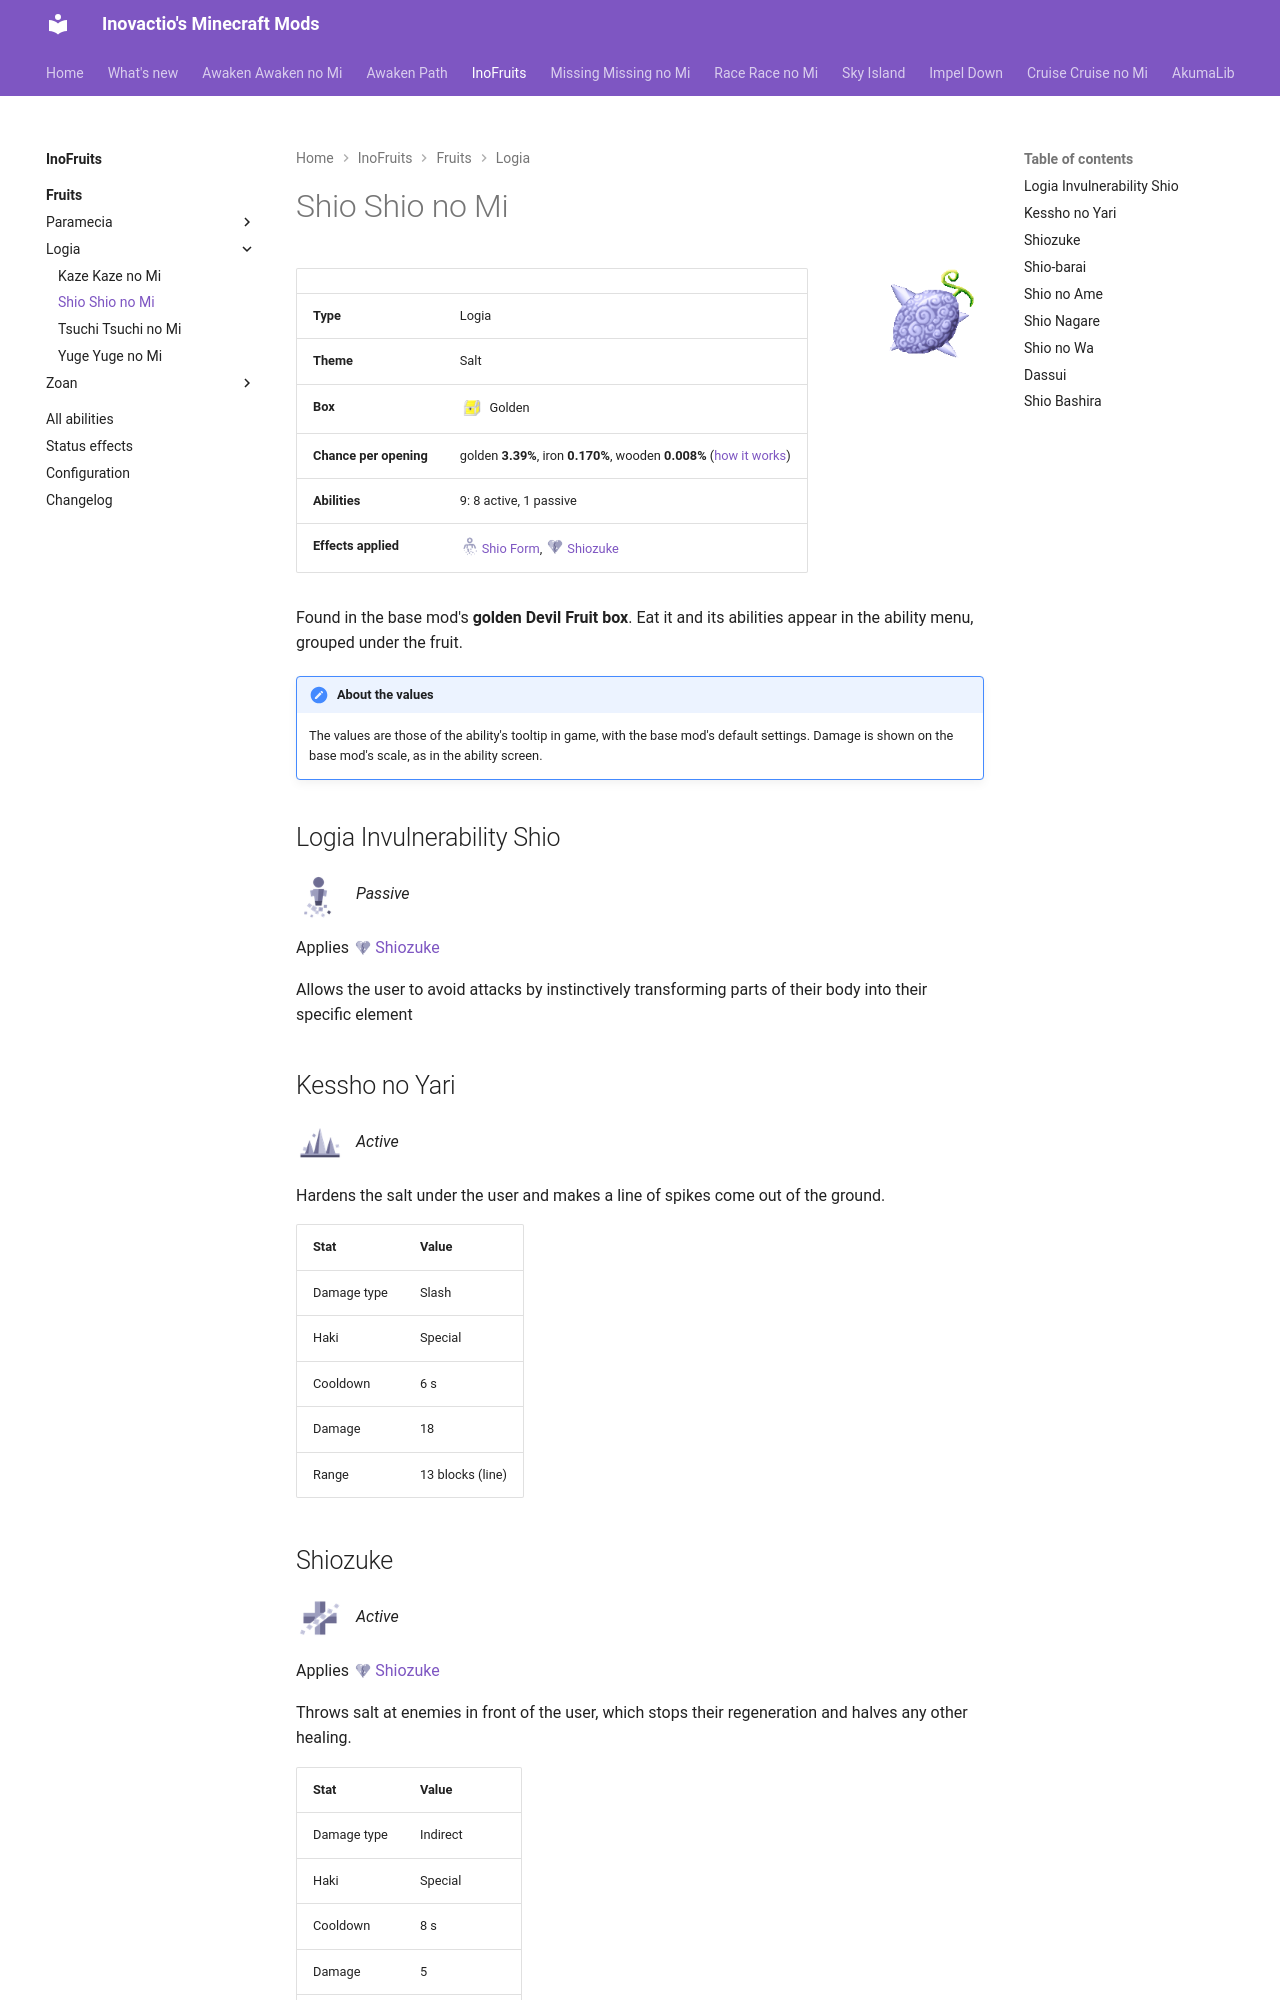

repository: Inovactio/inovactio.github.io · page: mods/inofruits/fruits/shio-shio-no-mi/index.html · generator: mkdocs

# Shio Shio no Mi

![](../fruit-icons/shio-shio-no-mi.png){ .mod-icon }

| | |
|---|---|
| **Type** | Logia |
| **Theme** | Salt |
| **Box** | ![Golden box](../../../assets/mineminenomi/golden_box.png "Golden box: texture from Mine Mine no Mi"){ .box-icon } Golden |
| **Chance per opening** | golden **3.39%**, iron **0.170%**, wooden **0.008%** ([how it works](index.md#box-odds)) |
| **Abilities** | 9: 8 active, 1 passive |
| **Effects applied** | ![](../effect-icons/shio-form.png){ .effect-mini }[Shio Form](../effects.md#effect-shio-form), ![](../effect-icons/shiozuke.png){ .effect-mini }[Shiozuke](../effects.md#effect-shiozuke) |

Found in the base mod's **golden Devil Fruit box**. Eat it and its abilities appear in the ability menu, grouped under the fruit.

!!! note "About the values"
    The values are those of the ability's tooltip in game, with the base mod's default settings. Damage is shown on the base mod's scale, as in the ability screen.

## Logia Invulnerability Shio { #logia-invulnerability-shio }

![](../abilities/logia-invulnerability-shio.png){ .ability-icon } *Passive*

Applies ![](../effect-icons/shiozuke.png){ .effect-mini }[Shiozuke](../effects.md#effect-shiozuke)

Allows the user to avoid attacks by instinctively transforming parts of their body into their specific element

## Kessho no Yari { #kessho-no-yari }

![](../abilities/kessho-no-yari.png){ .ability-icon } *Active*

Hardens the salt under the user and makes a line of spikes come out of the ground.

| Stat | Value |
|---|---|
| Damage type | Slash |
| Haki | Special |
| Cooldown | 6 s |
| Damage | 18 |
| Range | 13 blocks (line) |
